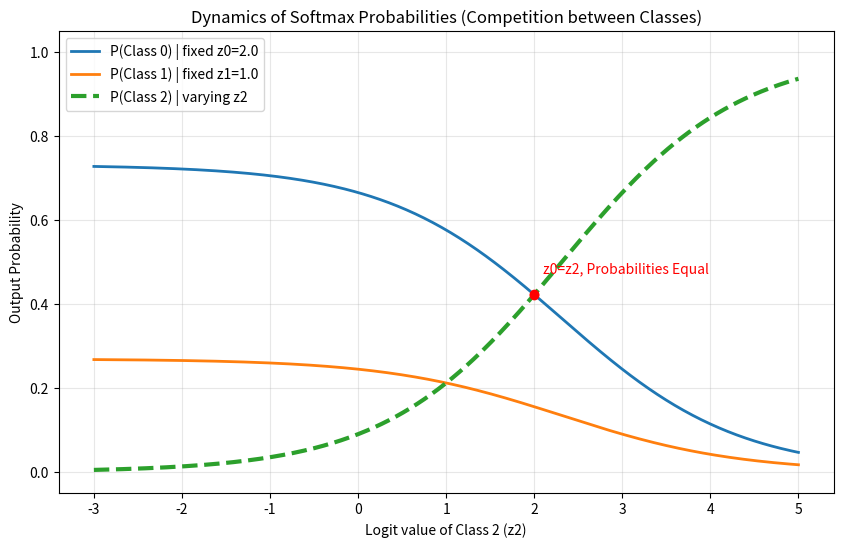

Reproduce this figure in Python.
import numpy as np
import matplotlib.pyplot as plt

# --- 1. 定义 Softmax 函数 ---
def softmax(z):
    """
    计算 Softmax 函数。
    输入 z 是一个二维数组 (N_samples, N_classes)。
    """
    # 为了数值稳定性，通常会减去最大值
    exp_z = np.exp(z - np.max(z, axis=1, keepdims=True))
    return exp_z / np.sum(exp_z, axis=1, keepdims=True)

# --- 2. 准备数据 ---
# 假设有3个类别。我们固定前两个类别的logits，改变第三个类别的logit。
# Class 0 logit = 2.0
# Class 1 logit = 1.0
# Class 2 logit = 从 -3 变化到 5

z2_values = np.linspace(-3, 5, 400)
N = len(z2_values)

# 构建输入的 logits 矩阵，形状为 (400, 3)
# 每一行是一个样本的 [z0, z1, z2]
z_matrix = np.zeros((N, 3))
z_matrix[:, 0] = 2.0  # 固定 z0
z_matrix[:, 1] = 1.0  # 固定 z1
z_matrix[:, 2] = z2_values # 变化的 z2

# 计算 Softmax 概率
# probabilities 的形状也是 (400, 3)
probabilities = softmax(z_matrix)

# --- 3. 绘图 ---
plt.figure(figsize=(10, 6))

# 分别绘制三个类别的概率变化曲线
plt.plot(z2_values, probabilities[:, 0], label='P(Class 0) | fixed z0=2.0', linewidth=2)
plt.plot(z2_values, probabilities[:, 1], label='P(Class 1) | fixed z1=1.0', linewidth=2)
plt.plot(z2_values, probabilities[:, 2], label='P(Class 2) | varying z2', linewidth=3, linestyle='--')

# 添加图例、标题和标签
plt.title('Dynamics of Softmax Probabilities (Competition between Classes)')
plt.xlabel('Logit value of Class 2 (z2)')
plt.ylabel('Output Probability')
plt.legend()
plt.grid(True, alpha=0.3)
plt.ylim([-0.05, 1.05])

# 添加标注点
# 当 z2 = 2.0 时，z = [2.0, 1.0, 2.0]。此时 P(Class 0) 应该等于 P(Class 2)
idx = np.abs(z2_values - 2.0).argmin()
plt.scatter([2.0, 2.0], [probabilities[idx, 0], probabilities[idx, 2]], color='red', zorder=5)
plt.text(2.1, probabilities[idx, 0]+0.05, 'z0=z2, Probabilities Equal', color='red')


# 显示图像
plt.show()